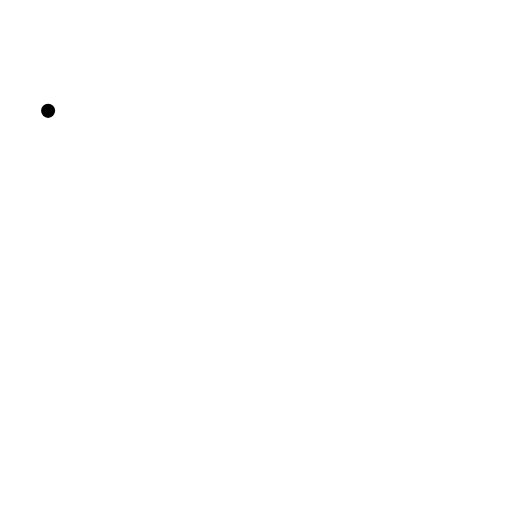
t = 0.00 s
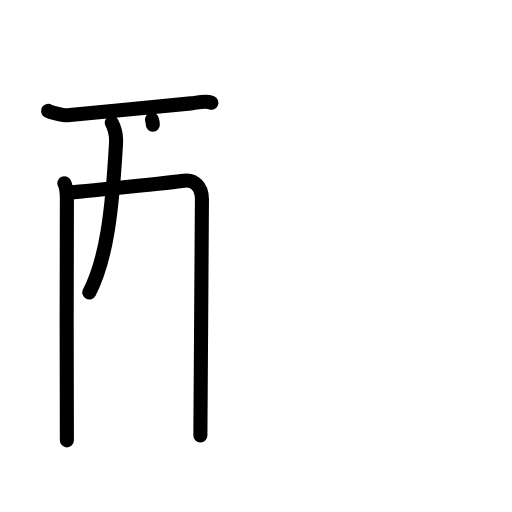
t = 4.06 s
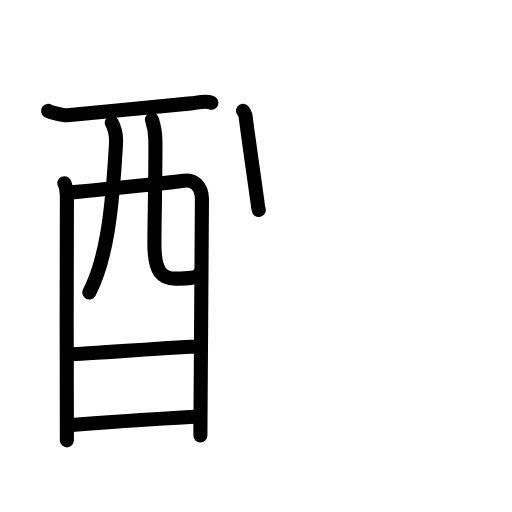
t = 7.92 s
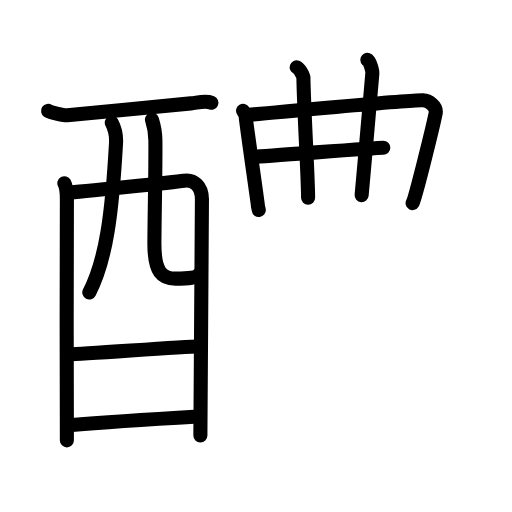
t = 11.75 s
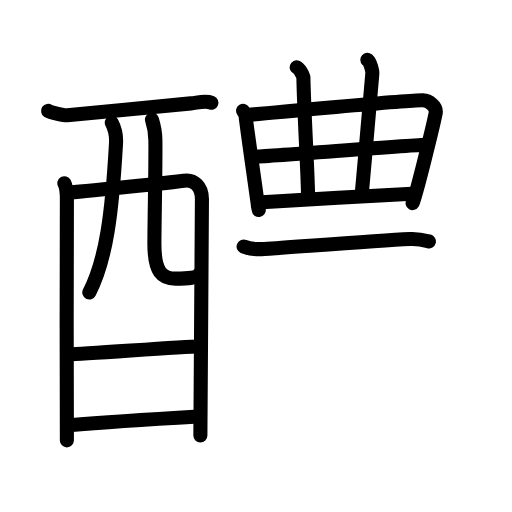
t = 13.92 s
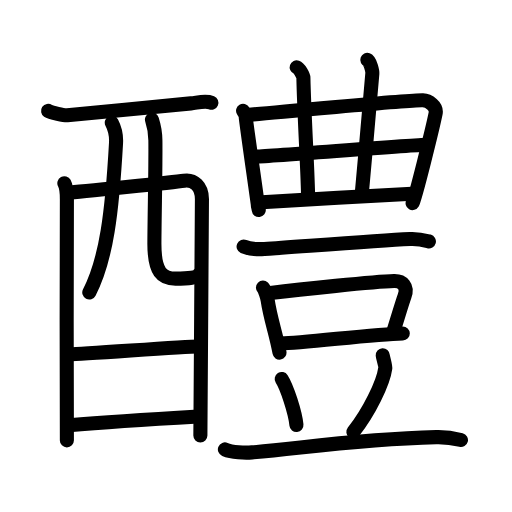
t = 20.00 s

The animated SVG that drew these frames (rendered in a browser with its animation timeline set to each time). Animation: 62 SMIL elements (animate=62); one cycle of 20.00 s.

<?xml version="1.0" encoding="UTF-8"?>
<!--
AniKanjiVG is licensed by CC-BY-SA Paul C. Sommerhoff (https://bitbucket.org/sommerhoff/anikanjivg).
AniKanjiVG uses KanjiVG which is licensed by CC-BY-SA Ulrich Apel (http://kanjivg.tagaini.net).
See also http://creativecommons.org/licenses/by-sa/3.0/
-->
<svg xmlns:kvg='http://kanjivg.tagaini.net' xmlns='http://www.w3.org/2000/svg' width='109' height='109' viewBox='0 0 109 109' style='fill:none;stroke:#000000;stroke-width:3;stroke-linecap:round;stroke-linejoin:round;' id="kvg:kanji_091b4"><g id="kvg:091b4" kvg:element="醴"><g id="kvg:091b4-g1" kvg:element="酉" kvg:position="left" kvg:radical="general"><g id="kvg:091b4-g2" kvg:element="西" kvg:part="1" kvg:original="襾"><path id="kvg:091b4-s1" kvg:type="㇐" d="M10.24,23.6c0.58,0.4,3.49,0.99,4.09,0.93c6.1-0.57,23.74-2.25,26.32-2.52c1.46-0.15,3.1-0.66,4.35-0.14"><animate attributeName="d" begin="0.0s" dur="0.3333333333333333s" from="M10.24,23.6C10.24,23.6,10.24,23.6,10.24,23.6" to="M10.24,23.6c0.58,0.4,3.49,0.99,4.09,0.93" />
<animate attributeName="d" begin="0.3333333333333333s" dur="0.3333333333333333s" from="M10.24,23.6c0.58,0.4,3.49,0.99,4.09,0.93c0,0,0,0,0,0,0" to="M10.24,23.6c0.58,0.4,3.49,0.99,4.09,0.93c6.1-0.57,23.74-2.25,26.32-2.52" />
<animate attributeName="d" begin="0.6666666666666666s" dur="0.3333333333333333s" from="M10.24,23.6c0.58,0.4,3.49,0.99,4.09,0.93c6.1-0.57,23.74-2.25,26.32-2.52c0,0,0,0,0,0,0" to="M10.24,23.6c0.58,0.4,3.49,0.99,4.09,0.93c6.1-0.57,23.74-2.25,26.32-2.52c1.46-0.15,3.1-0.66,4.35-0.14" />
</path>
<path id="kvg:091b4-s2" kvg:type="㇑" d="M13.7,39c0.39,0.72,0.54,2.47,0.54,3.44c0,0.97-0.13,50.34,0,51.31"><animate attributeName="d" begin="1.0s" dur="0.5s" from="M13.7,39C13.7,39,13.7,39,13.7,39" to="M13.7,39c0.39,0.72,0.54,2.47,0.54,3.44" />
<animate attributeName="d" begin="1.5s" dur="0.5s" from="M13.7,39c0.39,0.72,0.54,2.47,0.54,3.44c0,0,0,0,0,0,0" to="M13.7,39c0.39,0.72,0.54,2.47,0.54,3.44c0,0.97-0.13,50.34,0,51.31" />
<animate attributeName="d" begin="0s" dur="1.0s" from="M-100,-100" to="M-100,-100" />
</path>
<path id="kvg:091b4-s3" kvg:type="㇕a" d="M14.43,41c2.21-0.12,22.74-2.23,24.75-2.53c2.08-0.32,3.81,1.16,3.81,3.9c0,1.53-0.33,49.61-0.33,50.33"><animate attributeName="d" begin="2.0s" dur="0.3333333333333333s" from="M14.43,41C14.43,41,14.43,41,14.43,41" to="M14.43,41c2.21-0.12,22.74-2.23,24.75-2.53" />
<animate attributeName="d" begin="2.3333333333333335s" dur="0.3333333333333333s" from="M14.43,41c2.21-0.12,22.74-2.23,24.75-2.53c0,0,0,0,0,0,0" to="M14.43,41c2.21-0.12,22.74-2.23,24.75-2.53c2.08-0.32,3.81,1.16,3.81,3.9" />
<animate attributeName="d" begin="2.6666666666666665s" dur="0.3333333333333333s" from="M14.43,41c2.21-0.12,22.74-2.23,24.75-2.53c2.08-0.32,3.81,1.16,3.81,3.9c0,0,0,0,0,0,0" to="M14.43,41c2.21-0.12,22.74-2.23,24.75-2.53c2.08-0.32,3.81,1.16,3.81,3.9c0,1.53-0.33,49.61-0.33,50.33" />
<animate attributeName="d" begin="0s" dur="2.0s" from="M-100,-100" to="M-100,-100" />
</path>
<path id="kvg:091b4-s4" kvg:type="㇒" d="M23.8,26.12c0.61,1.16,0.99,2.74,0.9,4.33c-0.83,14.67-2.03,24.71-5.69,31.81"><animate attributeName="d" begin="3.0s" dur="0.5s" from="M23.8,26.12C23.8,26.12,23.8,26.12,23.8,26.12" to="M23.8,26.12c0.61,1.16,0.99,2.74,0.9,4.33" />
<animate attributeName="d" begin="3.5s" dur="0.5s" from="M23.8,26.12c0.61,1.16,0.99,2.74,0.9,4.33c0,0,0,0,0,0,0" to="M23.8,26.12c0.61,1.16,0.99,2.74,0.9,4.33c-0.83,14.67-2.03,24.71-5.69,31.81" />
<animate attributeName="d" begin="0s" dur="3.0s" from="M-100,-100" to="M-100,-100" />
</path>
<path id="kvg:091b4-s5" kvg:type="㇟a" d="M32.35,25.46c0.39,1.19,0.71,2.59,0.73,4.42c0.07,5.82-0.17,14.72-0.21,21.91c-0.03,6.24,1.7,7.53,4.48,7.53c2.81,0,4.75-0.21,5.02-0.92"><animate attributeName="d" begin="4.0s" dur="0.25s" from="M32.35,25.46C32.35,25.46,32.35,25.46,32.35,25.46" to="M32.35,25.46c0.39,1.19,0.71,2.59,0.73,4.42" />
<animate attributeName="d" begin="4.25s" dur="0.25s" from="M32.35,25.46c0.39,1.19,0.71,2.59,0.73,4.42c0,0,0,0,0,0,0" to="M32.35,25.46c0.39,1.19,0.71,2.59,0.73,4.42c0.07,5.82-0.17,14.72-0.21,21.91" />
<animate attributeName="d" begin="4.5s" dur="0.25s" from="M32.35,25.46c0.39,1.19,0.71,2.59,0.73,4.42c0.07,5.82-0.17,14.72-0.21,21.91c0,0,0,0,0,0,0" to="M32.35,25.46c0.39,1.19,0.71,2.59,0.73,4.42c0.07,5.82-0.17,14.72-0.21,21.91c-0.03,6.24,1.7,7.53,4.48,7.53" />
<animate attributeName="d" begin="4.75s" dur="0.25s" from="M32.35,25.46c0.39,1.19,0.71,2.59,0.73,4.42c0.07,5.82-0.17,14.72-0.21,21.91c-0.03,6.24,1.7,7.53,4.48,7.53c0,0,0,0,0,0,0" to="M32.35,25.46c0.39,1.19,0.71,2.59,0.73,4.42c0.07,5.82-0.17,14.72-0.21,21.91c-0.03,6.24,1.7,7.53,4.48,7.53c2.81,0,4.75-0.21,5.02-0.92" />
<animate attributeName="d" begin="0s" dur="4.0s" from="M-100,-100" to="M-100,-100" />
</path>
</g>
<g id="kvg:091b4-g3" kvg:element="一"><path id="kvg:091b4-s6" kvg:type="㇐a" d="M14.82,75.43c3,0,24.03-1.66,27.42-1.66"><animate attributeName="d" begin="5.0s" dur="1.0s" from="M14.82,75.43C14.82,75.43,14.82,75.43,14.82,75.43" to="M14.82,75.43c3,0,24.03-1.66,27.42-1.66" />
<animate attributeName="d" begin="0s" dur="5.0s" from="M-100,-100" to="M-100,-100" />
</path>
</g>
<g id="kvg:091b4-g4" kvg:element="西" kvg:part="2" kvg:original="襾"><path id="kvg:091b4-s7" kvg:type="㇐a" d="M14.68,90.51c6.1-0.52,19.95-1.42,27.54-1.86"><animate attributeName="d" begin="6.0s" dur="1.0s" from="M14.68,90.51C14.68,90.51,14.68,90.51,14.68,90.51" to="M14.68,90.51c6.1-0.52,19.95-1.42,27.54-1.86" />
<animate attributeName="d" begin="0s" dur="6.0s" from="M-100,-100" to="M-100,-100" />
</path>
</g>
</g>
<g id="kvg:091b4-g5" kvg:element="豊" kvg:position="right"><g id="kvg:091b4-g6" kvg:element="曲" kvg:position="top"><g id="kvg:091b4-g7" kvg:element="日" kvg:part="1"><path id="kvg:091b4-s8" kvg:type="㇑" d="M51.75,23.57c0.29,0.49,0.57,0.74,0.57,1.4c0,0.66,2.58,18.43,2.58,18.76c0,0.33,0.1,0.33,0.19,0.99"><animate attributeName="d" begin="7.0s" dur="0.3333333333333333s" from="M51.75,23.57C51.75,23.57,51.75,23.57,51.75,23.57" to="M51.75,23.57c0.29,0.49,0.57,0.74,0.57,1.4" />
<animate attributeName="d" begin="7.333333333333333s" dur="0.3333333333333333s" from="M51.75,23.57c0.29,0.49,0.57,0.74,0.57,1.4c0,0,0,0,0,0,0" to="M51.75,23.57c0.29,0.49,0.57,0.74,0.57,1.4c0,0.66,2.58,18.43,2.58,18.76" />
<animate attributeName="d" begin="7.666666666666667s" dur="0.3333333333333333s" from="M51.75,23.57c0.29,0.49,0.57,0.74,0.57,1.4c0,0.66,2.58,18.43,2.58,18.76c0,0,0,0,0,0,0" to="M51.75,23.57c0.29,0.49,0.57,0.74,0.57,1.4c0,0.66,2.58,18.43,2.58,18.76c0,0.33,0.1,0.33,0.19,0.99" />
<animate attributeName="d" begin="0s" dur="7.0s" from="M-100,-100" to="M-100,-100" />
</path>
<path id="kvg:091b4-s9" kvg:type="㇕" d="M52.8,24.49c2.63-0.31,34.9-3.25,37.22-3.15c1.23,0.06,3.03,1.25,2.72,2.82c-0.61,3.04-4.35,18.12-4.9,19.07"><animate attributeName="d" begin="8.0s" dur="0.3333333333333333s" from="M52.8,24.49C52.8,24.49,52.8,24.49,52.8,24.49" to="M52.8,24.49c2.63-0.31,34.9-3.25,37.22-3.15" />
<animate attributeName="d" begin="8.333333333333334s" dur="0.3333333333333333s" from="M52.8,24.49c2.63-0.31,34.9-3.25,37.22-3.15c0,0,0,0,0,0,0" to="M52.8,24.49c2.63-0.31,34.9-3.25,37.22-3.15c1.23,0.06,3.03,1.25,2.72,2.82" />
<animate attributeName="d" begin="8.666666666666666s" dur="0.3333333333333333s" from="M52.8,24.49c2.63-0.31,34.9-3.25,37.22-3.15c1.23,0.06,3.03,1.25,2.72,2.82c0,0,0,0,0,0,0" to="M52.8,24.49c2.63-0.31,34.9-3.25,37.22-3.15c1.23,0.06,3.03,1.25,2.72,2.82c-0.61,3.04-4.35,18.12-4.9,19.07" />
<animate attributeName="d" begin="0s" dur="8.0s" from="M-100,-100" to="M-100,-100" />
</path>
</g>
<g id="kvg:091b4-g8" kvg:element="廾"><g id="kvg:091b4-g9" kvg:element="十" kvg:part="1"><path id="kvg:091b4-s10" kvg:type="㇐" d="M63.16,14.33c0.6,0.21,1.42,1.75,1.43,2.18c0.16,7.99,1,21.24,1,25.58"><animate attributeName="d" begin="9.0s" dur="0.5s" from="M63.16,14.33C63.16,14.33,63.16,14.33,63.16,14.33" to="M63.16,14.33c0.6,0.21,1.42,1.75,1.43,2.18" />
<animate attributeName="d" begin="9.5s" dur="0.5s" from="M63.16,14.33c0.6,0.21,1.42,1.75,1.43,2.18c0,0,0,0,0,0,0" to="M63.16,14.33c0.6,0.21,1.42,1.75,1.43,2.18c0.16,7.99,1,21.24,1,25.58" />
<animate attributeName="d" begin="0s" dur="9.0s" from="M-100,-100" to="M-100,-100" />
</path>
</g>
<g id="kvg:091b4-g10" kvg:element="丿" kvg:variant="true"><path id="kvg:091b4-s11" kvg:type="㇑" d="M78.2,12.75c0.6,0.21,1.11,2.44,1.07,2.87c-1.14,12.72-1.46,17.11-2.28,25.94"><animate attributeName="d" begin="10.0s" dur="0.5s" from="M78.2,12.75C78.2,12.75,78.2,12.75,78.2,12.75" to="M78.2,12.75c0.6,0.21,1.11,2.44,1.07,2.87" />
<animate attributeName="d" begin="10.5s" dur="0.5s" from="M78.2,12.75c0.6,0.21,1.11,2.44,1.07,2.87c0,0,0,0,0,0,0" to="M78.2,12.75c0.6,0.21,1.11,2.44,1.07,2.87c-1.14,12.72-1.46,17.11-2.28,25.94" />
<animate attributeName="d" begin="0s" dur="10.0s" from="M-100,-100" to="M-100,-100" />
</path>
</g>
<g id="kvg:091b4-g11" kvg:element="十" kvg:part="2"><path id="kvg:091b4-s12" kvg:type="㇑" d="M54.3,33.34c2.19,0,33.93-2.53,36.4-2.53"><animate attributeName="d" begin="11.0s" dur="1.0s" from="M54.3,33.34C54.3,33.34,54.3,33.34,54.3,33.34" to="M54.3,33.34c2.19,0,33.93-2.53,36.4-2.53" />
<animate attributeName="d" begin="0s" dur="11.0s" from="M-100,-100" to="M-100,-100" />
</path>
</g>
</g>
<g id="kvg:091b4-g12" kvg:element="日" kvg:part="2"><path id="kvg:091b4-s13" kvg:type="㇐" d="M55.76,43.05c4.46-0.32,26.4-1.54,31.95-1.82"><animate attributeName="d" begin="12.0s" dur="1.0s" from="M55.76,43.05C55.76,43.05,55.76,43.05,55.76,43.05" to="M55.76,43.05c4.46-0.32,26.4-1.54,31.95-1.82" />
<animate attributeName="d" begin="0s" dur="12.0s" from="M-100,-100" to="M-100,-100" />
</path>
</g>
</g>
<g id="kvg:091b4-g13" kvg:element="豆" kvg:position="bottom"><g id="kvg:091b4-g14" kvg:position="top"><path id="kvg:091b4-s14" kvg:type="㇐" d="M51.86,52.48c1.16,0.52,3.27,0.6,4.43,0.52c7.46-0.5,23.71-1.75,30.98-2.12c1.92-0.1,3.08,0.25,4.04,0.51"><animate attributeName="d" begin="13.0s" dur="0.3333333333333333s" from="M51.86,52.48C51.86,52.48,51.86,52.48,51.86,52.48" to="M51.86,52.48c1.16,0.52,3.27,0.6,4.43,0.52" />
<animate attributeName="d" begin="13.333333333333334s" dur="0.3333333333333333s" from="M51.86,52.48c1.16,0.52,3.27,0.6,4.43,0.52c0,0,0,0,0,0,0" to="M51.86,52.48c1.16,0.52,3.27,0.6,4.43,0.52c7.46-0.5,23.71-1.75,30.98-2.12" />
<animate attributeName="d" begin="13.666666666666666s" dur="0.3333333333333333s" from="M51.86,52.48c1.16,0.52,3.27,0.6,4.43,0.52c7.46-0.5,23.71-1.75,30.98-2.12c0,0,0,0,0,0,0" to="M51.86,52.48c1.16,0.52,3.27,0.6,4.43,0.52c7.46-0.5,23.71-1.75,30.98-2.12c1.92-0.1,3.08,0.25,4.04,0.51" />
<animate attributeName="d" begin="0s" dur="13.0s" from="M-100,-100" to="M-100,-100" />
</path>
</g>
<g id="kvg:091b4-g15" kvg:position="bottom"><g id="kvg:091b4-g16" kvg:element="口"><path id="kvg:091b4-s15" kvg:type="㇑" d="M55.98,61.24c0.41,0.4,0.93,2.17,1.01,2.7c0.56,3.82,1.76,7.05,2.51,11.12"><animate attributeName="d" begin="14.0s" dur="0.5s" from="M55.98,61.24C55.98,61.24,55.98,61.24,55.98,61.24" to="M55.98,61.24c0.41,0.4,0.93,2.17,1.01,2.7" />
<animate attributeName="d" begin="14.5s" dur="0.5s" from="M55.98,61.24c0.41,0.4,0.93,2.17,1.01,2.7c0,0,0,0,0,0,0" to="M55.98,61.24c0.41,0.4,0.93,2.17,1.01,2.7c0.56,3.82,1.76,7.05,2.51,11.12" />
<animate attributeName="d" begin="0s" dur="14.0s" from="M-100,-100" to="M-100,-100" />
</path>
<path id="kvg:091b4-s16" kvg:type="㇕b" d="M57.56,62.38c6.24-0.77,22.08-2.43,26.34-2.55c1.76-0.05,3.01,1.1,2.22,3.23c-0.62,1.7-1.38,4.45-2.41,7.63"><animate attributeName="d" begin="15.0s" dur="0.3333333333333333s" from="M57.56,62.38C57.56,62.38,57.56,62.38,57.56,62.38" to="M57.56,62.38c6.24-0.77,22.08-2.43,26.34-2.55" />
<animate attributeName="d" begin="15.333333333333334s" dur="0.3333333333333333s" from="M57.56,62.38c6.24-0.77,22.08-2.43,26.34-2.55c0,0,0,0,0,0,0" to="M57.56,62.38c6.24-0.77,22.08-2.43,26.34-2.55c1.76-0.05,3.01,1.1,2.22,3.23" />
<animate attributeName="d" begin="15.666666666666666s" dur="0.3333333333333333s" from="M57.56,62.38c6.24-0.77,22.08-2.43,26.34-2.55c1.76-0.05,3.01,1.1,2.22,3.23c0,0,0,0,0,0,0" to="M57.56,62.38c6.24-0.77,22.08-2.43,26.34-2.55c1.76-0.05,3.01,1.1,2.22,3.23c-0.62,1.7-1.38,4.45-2.41,7.63" />
<animate attributeName="d" begin="0s" dur="15.0s" from="M-100,-100" to="M-100,-100" />
</path>
<path id="kvg:091b4-s17" kvg:type="㇐b" d="M59.83,73.11c4.61,0,19.56-2,25.92-2.12"><animate attributeName="d" begin="16.0s" dur="1.0s" from="M59.83,73.11C59.83,73.11,59.83,73.11,59.83,73.11" to="M59.83,73.11c4.61,0,19.56-2,25.92-2.12" />
<animate attributeName="d" begin="0s" dur="16.0s" from="M-100,-100" to="M-100,-100" />
</path>
</g>
<path id="kvg:091b4-s18" kvg:type="㇔" d="M59.97,80.68c1.11,1.73,2.87,7.1,3.14,9.79"><animate attributeName="d" begin="17.0s" dur="1.0s" from="M59.97,80.68C59.97,80.68,59.97,80.68,59.97,80.68" to="M59.97,80.68c1.11,1.73,2.87,7.1,3.14,9.79" />
<animate attributeName="d" begin="0s" dur="17.0s" from="M-100,-100" to="M-100,-100" />
</path>
<path id="kvg:091b4-s19" kvg:type="㇒" d="M81.48,75.63c0.02,0.37,0.62,2.23,0.54,2.76c-0.42,3.13-3.45,9.36-6.79,13.56"><animate attributeName="d" begin="18.0s" dur="0.5s" from="M81.48,75.63C81.48,75.63,81.48,75.63,81.48,75.63" to="M81.48,75.63c0.02,0.37,0.62,2.23,0.54,2.76" />
<animate attributeName="d" begin="18.5s" dur="0.5s" from="M81.48,75.63c0.02,0.37,0.62,2.23,0.54,2.76c0,0,0,0,0,0,0" to="M81.48,75.63c0.02,0.37,0.62,2.23,0.54,2.76c-0.42,3.13-3.45,9.36-6.79,13.56" />
<animate attributeName="d" begin="0s" dur="18.0s" from="M-100,-100" to="M-100,-100" />
</path>
<path id="kvg:091b4-s20" kvg:type="㇐" d="M47.88,95.68c1.5,0.63,4.25,0.76,5.75,0.63c11.87-1.06,22.65-2.81,39.25-3.25c2.5-0.07,4,0.3,5.25,0.62"><animate attributeName="d" begin="19.0s" dur="0.3333333333333333s" from="M47.88,95.68C47.88,95.68,47.88,95.68,47.88,95.68" to="M47.88,95.68c1.5,0.63,4.25,0.76,5.75,0.63" />
<animate attributeName="d" begin="19.333333333333332s" dur="0.3333333333333333s" from="M47.88,95.68c1.5,0.63,4.25,0.76,5.75,0.63c0,0,0,0,0,0,0" to="M47.88,95.68c1.5,0.63,4.25,0.76,5.75,0.63c11.87-1.06,22.65-2.81,39.25-3.25" />
<animate attributeName="d" begin="19.666666666666668s" dur="0.3333333333333333s" from="M47.88,95.68c1.5,0.63,4.25,0.76,5.75,0.63c11.87-1.06,22.65-2.81,39.25-3.25c0,0,0,0,0,0,0" to="M47.88,95.68c1.5,0.63,4.25,0.76,5.75,0.63c11.87-1.06,22.65-2.81,39.25-3.25c2.5-0.07,4,0.3,5.25,0.62" />
<animate attributeName="d" begin="0s" dur="19.0s" from="M-100,-100" to="M-100,-100" />
</path>
</g>
</g>
</g>
</g>
</svg>
